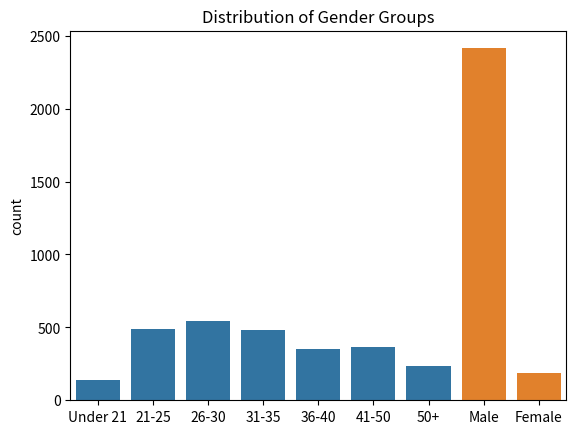

Generate this figure with matplotlib:


# Here I am importing the various libraries I require to complete the data analysis and simulation
import numpy as np
import seaborn as sea
import pandas as pd
import matplotlib.pyplot as plt
import sys

import pandas as pd




Ages = ['Under 21', '21-25', '26-30', '31-35', '36-40', '41-50', '50+']
age = np.random.choice(Ages, 2604, p=[0.058, 0.194, 0.211, 0.184, 0.133, 0.141, 0.079])
#print(age)  ^^^ THIS IS MULTINOMIAL DISTRIBUTION
# Distribution of age groups of released prisoners per https://data.cso.ie/

sea.countplot(x=age, order=Ages)
plt.title('Distribution of Age Groups')
plt.show()





Genders = ['Male', 'Female'] 
result = np.random.choice(Genders, 2604, p=[0.925, 0.075])  # BINOMIAL DISTRIBUTION
print(result)
#another method would be to assign Binomial distribution with 10 trials and probability 0.5 each trial. 
#fig = np.random.binomial(10, 0.5, 10000)

sea.countplot(x=result, order=Genders)
plt.title('Distribution of Gender Groups')
plt.show()











